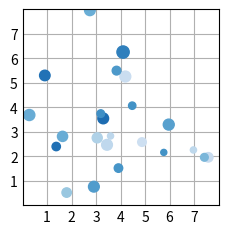
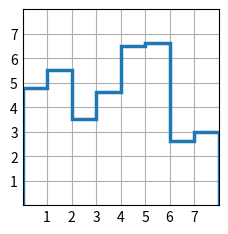
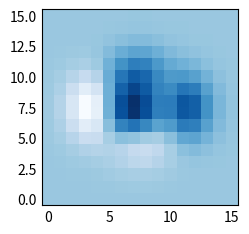

Write the Python code that produced these figures, in order.
import matplotlib.pyplot as plt
import numpy as np

plt.style.use('_mpl-gallery')

# make the data
np.random.seed(3)
x = 4 + np.random.normal(0, 2, 24)
y = 4 + np.random.normal(0, 2, len(x))
# size and color:
sizes = np.random.uniform(15, 80, len(x))
colors = np.random.uniform(15, 80, len(x))


# plot
fig, ax = plt.subplots()

ax.scatter(x, y, s=sizes, c=colors, vmin=0, vmax=100)

ax.set(xlim=(0, 8), xticks=np.arange(1, 8),
       ylim=(0, 8), yticks=np.arange(1, 8))

plt.show()

plt.style.use('_mpl-gallery')

y = [4.8, 5.5, 3.5, 4.6, 6.5, 6.6, 2.6, 3.0]

fig, ax = plt.subplots()

ax.stairs(y, linewidth=2.5)

ax.set(xlim=(0, 8), xticks=np.arange(1, 8),
       ylim=(0, 8), yticks=np.arange(1, 8))

plt.style.use('_mpl-gallery-nogrid')

# make data
X, Y = np.meshgrid(np.linspace(-3, 3, 16), np.linspace(-3, 3, 16))
print(x,y)
Z = (1 - X/2 + X**5 + Y**3) * np.exp(-X**2 - Y**2)
print(type(Z))
# plot
fig, ax = plt.subplots()

ax.imshow(Z, origin='lower')

plt.show()